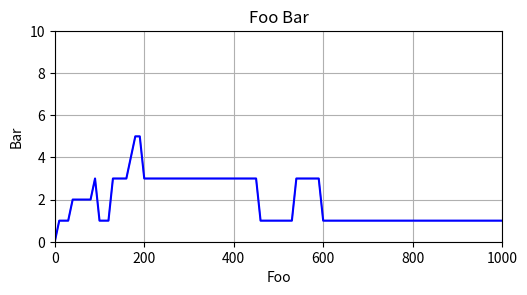

This figure's Python source: (Note: this script raises an exception after producing the figure.)
#!/usr/bin/python
# -*- coding: utf-8 -*-

import sys
from matplotlib import pyplot
import numpy

# Data
max_clk_offset = 0.06
per = [0.0]
n_nodes = [4]
t = [0, 10, 20, 30, 40, 50, 60, 70, 80, 90, 100, 110, 120, 130, 140, 150, 160, 170, 180, 190, 200, 210, 220, 230, 240, 250, 260, 270, 280, 290, 300, 310, 320, 330, 340, 350, 360, 370, 380, 390, 400, 410, 420, 430, 440, 450, 460, 470, 480, 490, 500, 510, 520, 530, 540, 550, 560, 570, 580, 590, 600, 610, 620, 630, 640, 650, 660, 670, 680, 690, 700, 710, 720, 730, 740, 750, 760, 770, 780, 790, 800, 810, 820, 830, 840, 850, 860, 870, 880, 890, 900, 910, 920, 930, 940, 950, 960, 970, 980, 990, 1000, 1010, 1020, 1030, 1040, 1050, 1060, 1070, 1080, 1090, 1100, 1110, 1120, 1130, 1140, 1150, 1160, 1170, 1180, 1190, 1200, 1210, 1220, 1230, 1240, 1250, 1260, 1270, 1280, 1290, 1300, 1310, 1320, 1330, 1340, 1350, 1360, 1370, 1380, 1390, 1400, 1410, 1420, 1430, 1440, 1450, 1460, 1470, 1480, 1490, 1500, 1510, 1520, 1530, 1540, 1550, 1560, 1570, 1580, 1590, 1600, 1610, 1620, 1630, 1640, 1650, 1660, 1670, 1680, 1690, 1700, 1710, 1720, 1730, 1740, 1750, 1760, 1770, 1780, 1790, 1800, 1810, 1820, 1830, 1840, 1850, 1860, 1870, 1880, 1890, 1900, 1910, 1920, 1930, 1940, 1950, 1960, 1970, 1980, 1990, 2000, 2010, 2020, 2030, 2040, 2050, 2060, 2070, 2080, 2090, 2100, 2110, 2120, 2130, 2140, 2150, 2160, 2170, 2180, 2190, 2200, 2210, 2220, 2230, 2240, 2250, 2260, 2270, 2280, 2290, 2300, 2310, 2320, 2330, 2340, 2350, 2360, 2370, 2380, 2390, 2400, 2410, 2420, 2430, 2440, 2450, 2460, 2470, 2480, 2490, 2500, 2510, 2520, 2530, 2540, 2550, 2560, 2570, 2580, 2590, 2600, 2610, 2620, 2630, 2640, 2650, 2660, 2670, 2680, 2690, 2700, 2710, 2720, 2730, 2740, 2750, 2760, 2770, 2780, 2790, 2800, 2810, 2820, 2830, 2840, 2850, 2860, 2870, 2880, 2890, 2900, 2910, 2920, 2930, 2940, 2950, 2960, 2970, 2980, 2990, 3000, 3010, 3020, 3030, 3040, 3050, 3060, 3070, 3080, 3090, 3100, 3110, 3120, 3130, 3140, 3150, 3160, 3170, 3180, 3190, 3200, 3210, 3220, 3230, 3240, 3250, 3260, 3270, 3280, 3290, 3300, 3310, 3320, 3330, 3340, 3350, 3360, 3370, 3380, 3390, 3400, 3410, 3420, 3430, 3440, 3450, 3460, 3470, 3480, 3490, 3500, 3510, 3520, 3530, 3540, 3550, 3560, 3570, 3580, 3590, 3600, 3610, 3620, 3630, 3640, 3650, 3660, 3670, 3680, 3690, 3700, 3710, 3720, 3730, 3740, 3750, 3760, 3770, 3780, 3790, 3800, 3810, 3820, 3830, 3840, 3850, 3860, 3870, 3880, 3890, 3900, 3910, 3920, 3930, 3940, 3950, 3960, 3970, 3980, 3990, 4000, 4010, 4020, 4030, 4040, 4050, 4060, 4070, 4080, 4090, 4100, 4110, 4120, 4130, 4140, 4150, 4160, 4170, 4180, 4190, 4200, 4210, 4220, 4230, 4240, 4250, 4260, 4270, 4280, 4290, 4300, 4310, 4320, 4330, 4340, 4350, 4360, 4370, 4380, 4390, 4400, 4410, 4420, 4430, 4440, 4450, 4460, 4470, 4480, 4490, 4500, 4510, 4520, 4530, 4540, 4550, 4560, 4570, 4580, 4590, 4600, 4610, 4620, 4630, 4640, 4650, 4660, 4670, 4680, 4690, 4700, 4710, 4720, 4730, 4740, 4750, 4760, 4770, 4780, 4790, 4800, 4810, 4820, 4830, 4840, 4850, 4860, 4870, 4880, 4890, 4900, 4910, 4920, 4930, 4940, 4950, 4960, 4970, 4980, 4990]
n_mtm = numpy.array([[[[0], [1], [1], [1], [2], [2], [2], [2], [2], [3], [1], [1], [1], [3], [3], [3], [3], [4], [5], [5], [3], [3], [3], [3], [3], [3], [3], [3], [3], [3], [3], [3], [3], [3], [3], [3], [3], [3], [3], [3], [3], [3], [3], [3], [3], [3], [1], [1], [1], [1], [1], [1], [1], [1], [3], [3], [3], [3], [3], [3], [1], [1], [1], [1], [1], [1], [1], [1], [1], [1], [1], [1], [1], [1], [1], [1], [1], [1], [1], [1], [1], [1], [1], [1], [1], [1], [1], [1], [1], [1], [1], [1], [1], [1], [1], [1], [1], [1], [1], [1], [1], [1], [1], [1], [1], [1], [1], [1], [1], [1], [1], [1], [1], [1], [1], [1], [1], [1], [1], [1], [1], [1], [1], [1], [1], [1], [1], [1], [1], [1], [1], [1], [1], [1], [1], [1], [1], [1], [1], [1], [1], [1], [1], [1], [1], [1], [1], [1], [1], [1], [1], [1], [1], [1], [1], [1], [1], [1], [1], [1], [1], [1], [1], [1], [1], [1], [1], [2], [2], [2], [2], [2], [2], [2], [2], [2], [2], [2], [2], [1], [1], [1], [1], [1], [1], [1], [1], [1], [1], [1], [1], [1], [1], [1], [1], [1], [1], [1], [1], [1], [1], [1], [1], [1], [1], [1], [1], [1], [1], [1], [1], [1], [1], [1], [1], [1], [1], [1], [1], [1], [1], [1], [1], [1], [1], [1], [1], [1], [1], [1], [1], [1], [1], [1], [1], [1], [1], [1], [1], [1], [1], [1], [1], [1], [1], [1], [1], [1], [1], [1], [1], [1], [1], [1], [1], [1], [1], [1], [1], [1], [1], [1], [1], [1], [1], [1], [1], [1], [1], [1], [1], [1], [1], [1], [1], [1], [1], [1], [1], [1], [1], [1], [1], [1], [1], [1], [1], [1], [1], [1], [1], [1], [1], [1], [1], [1], [1], [1], [1], [1], [1], [1], [1], [1], [1], [1], [1], [1], [1], [1], [1], [1], [1], [1], [1], [1], [1], [1], [1], [1], [1], [1], [1], [1], [1], [1], [1], [1], [1], [1], [1], [1], [1], [1], [1], [1], [1], [1], [1], [1], [1], [1], [1], [1], [1], [1], [1], [1], [1], [1], [1], [1], [1], [1], [1], [1], [1], [1], [1], [1], [1], [1], [1], [1], [1], [1], [1], [1], [1], [1], [1], [1], [1], [1], [1], [1], [1], [1], [1], [1], [1], [1], [1], [1], [1], [1], [1], [1], [1], [1], [1], [1], [1], [1], [1], [1], [1], [1], [1], [1], [1], [1], [1], [1], [1], [1], [1], [1], [1], [1], [1], [1], [1], [1], [1], [1], [1], [1], [1], [1], [1], [1], [1], [1], [1], [1], [1], [1], [1], [1], [1], [1], [1], [1], [1], [1], [1], [1], [1], [1], [1], [1], [1], [1], [1], [1], [1], [1], [1], [1], [1], [1], [1], [1], [1], [1], [1], [1], [1], [1], [1], [1], [1], [1], [1], [1], [1], [1], [1], [1], [1], [1], [1], [1], [1], [1], [1], [1], [1], [1], [1], [1], [1], [1], [1], [1], [1], [1], [1], [1], [1], [1], [1], [1], [1], [1], [1], [1], [1], [1]]]])


# Plot
colorcycle = ['b', 'g', 'r', 'c', 'm', 'y', 'k', 'w']
pyplot.figure(figsize=(10,8), dpi=100, tight_layout=True)
for i_p, val_p in enumerate(per):
    for i_n, val_n in enumerate(n_nodes):
        y_mean = numpy.mean(n_mtm[i_n, i_p, :, :], axis=1)
        y_min = numpy.amin(n_mtm[i_n, i_p, :, :], axis=1)
        y_max = numpy.amax(n_mtm[i_n, i_p, :, :], axis=1)

        pyplot.subplot(3, 2, 1+i_p)
        pyplot.plot(t, y_mean, colorcycle[i_n], label="N = {:d} Nodes".format(val_n))
        pyplot.fill_between(t, y_min, y_max, color=colorcycle[i_n], alpha=0.25)

    pyplot.xlabel('Foo')
    pyplot.ylabel('Bar')
    pyplot.title('Foo Bar'.format(val_p))
    pyplot.grid()
    pyplot.xlim([0, 1000])
    pyplot.ylim([0, 10])

handles, labels = pyplot.gca().get_legend_handles_labels()
pyplot.gcf().legend(handles, labels, 'lower right')


# Save
filename = "plot.png"
if len(sys.argv) > 1:
    filename = sys.argv[1]
pyplot.savefig(filename)
                
